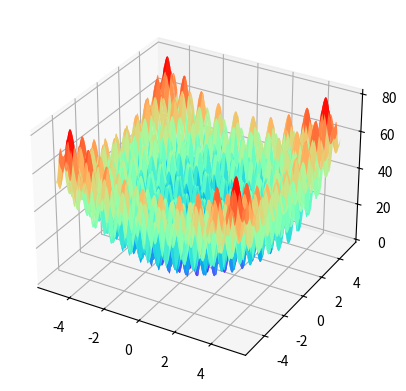

This figure's Python source:
import math
import matplotlib.pyplot as plt
from mpl_toolkits.mplot3d import Axes3D
import numpy as np

def rastrigin(x):
    A = 10
    value = A * len(x)
    for i in range(len(x)):
        value += x[i] ** 2 - A * math.cos(2 * math.pi * x[i])
    return value

def path_length(distance):
    def f(distance,path):
        pathLength = 0
        for i in range(len(distance)):
            pathLength = pathLength + distance[path[i],path[i + 1]]
        return pathLength
    return lambda x: f(distance,x)

if __name__ == "__main__":
    x = np.linspace(-5.12,5.12,500)
    y = np.linspace(-5.12,5.12,500)
    X,Y = np.meshgrid(x,y)
    Z = np.zeros((len(X),len(Y)))
    for i in range(len(x)):
        for j in range(len(y)):
            Z[i,j] = rastrigin([x[i],y[j]])
    fig = plt.figure()
    ax = plt.axes(projection='3d')
    ax.plot_surface(X,Y,Z,cmap='rainbow')
    plt.show()